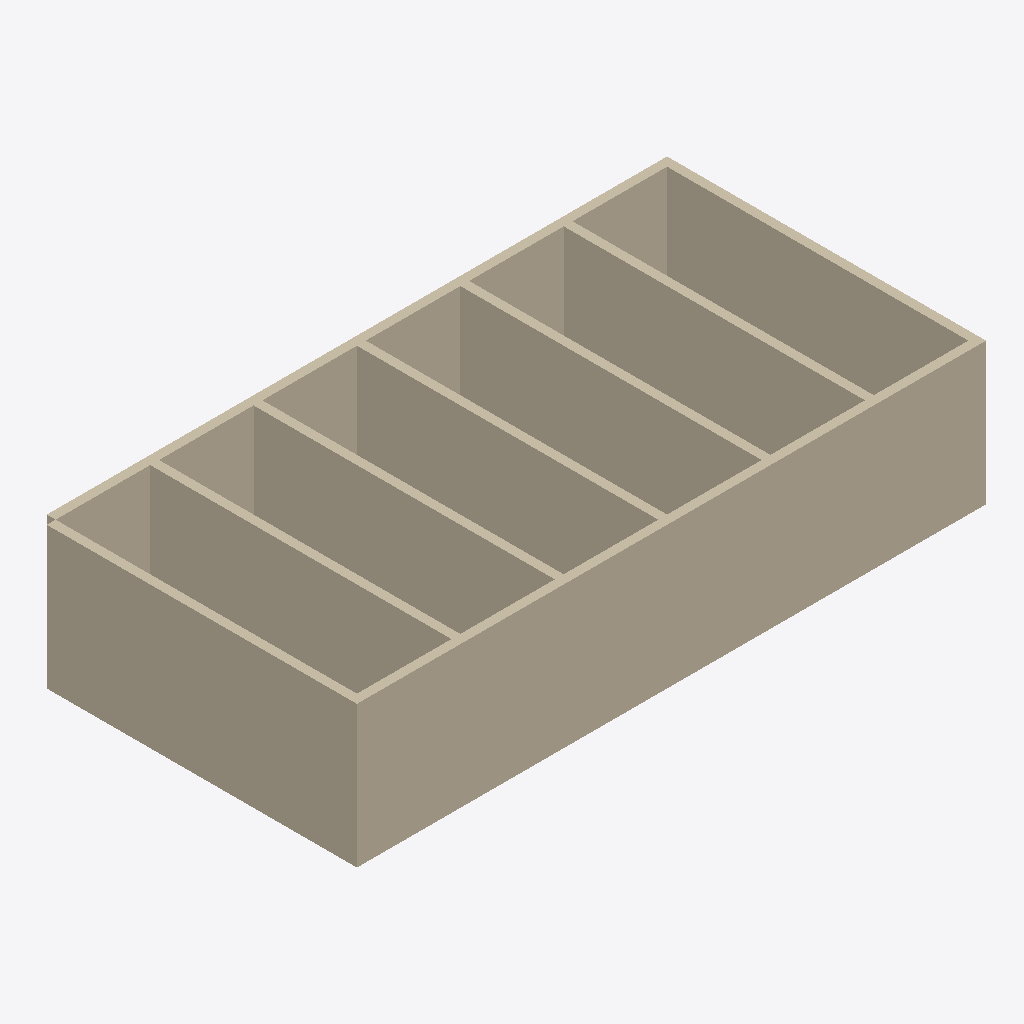
Isometric view of an IFC building model (IFC-SPF (STEP), schema IFC4, length unit millimetre), seen from the south-west, elements coloured by IFC class (only those large enough to see are counted): 9 walls (beige).
Extent 14.2 m × 7.2 m × 3.2 m (x, y, z). Elements (10): 9 IfcWall, 1 IfcSlab.

HEADER;
FILE_DESCRIPTION(('ViewDefinition[DesignTransferView]'),'2;1');
FILE_NAME('/dev/null','2026-05-22T00:20:45+08:00',(''),(''),'IfcOpenShell 0.8.5','IfcOpenShell 0.8.5','Nobody');
FILE_SCHEMA(('IFC4'));
ENDSEC;
DATA;
#1=IFCPROJECT('13z0wOwCr9_ehKYlMeUBwL',$,'Bonsai Simple Task 15 Seed',$,$,$,$,(#10),#5);
#12=IFCSITE('1mH9H1fMr9RhSfEsXntGBn',$,'Default Site',$,$,$,$,$,$,$,$,$,$,$);
#13=IFCBUILDING('37iI$fNOv3WeUI7Fae4opv',$,'Simple Building',$,$,$,$,$,$,$,$,$);
#14=IFCBUILDINGSTOREY('2krHblQdD0AvW1z_VfMuOx',$,'Ground Floor',$,$,$,$,$,$,$);
#18=IFCWALL('3qKomt6EbCAxFkuprh8$Gc',$,'South Wall',$,$,#218,#29,$,$);
#52=IFCWALL('2mV5Ax$mf6rgwL16G6DBCc',$,'West Wall',$,$,#238,#63,$,$);
#35=IFCWALL('36hmphB1f1Mvt2Qum6jRcX',$,'North Wall',$,$,#228,#46,$,$);
#120=IFCWALL('25KSxwoHD8uPOiHu8CCMh3',$,'Partition 3',$,$,#208,#131,$,$);
#154=IFCWALL('3A6wtnxIL3uxAopYVTnd_Q',$,'Partition 5',$,$,#223,#165,$,$);
#86=IFCWALL('1aS4RDtefBqhdpe1gybNNx',$,'Partition 1',$,$,#248,#97,$,$);
#103=IFCWALL('0H_AxzOyPACvA6$e_EGrGp',$,'Partition 2',$,$,#253,#114,$,$);
#69=IFCWALL('2cbiSjooTBIRF7dHjgD4bW',$,'East Wall',$,$,#243,#80,$,$);
#137=IFCWALL('0Pzy50BOvDVA5sPl2q7Bx$',$,'Partition 4',$,$,#213,#148,$,$);
ENDSEC;
